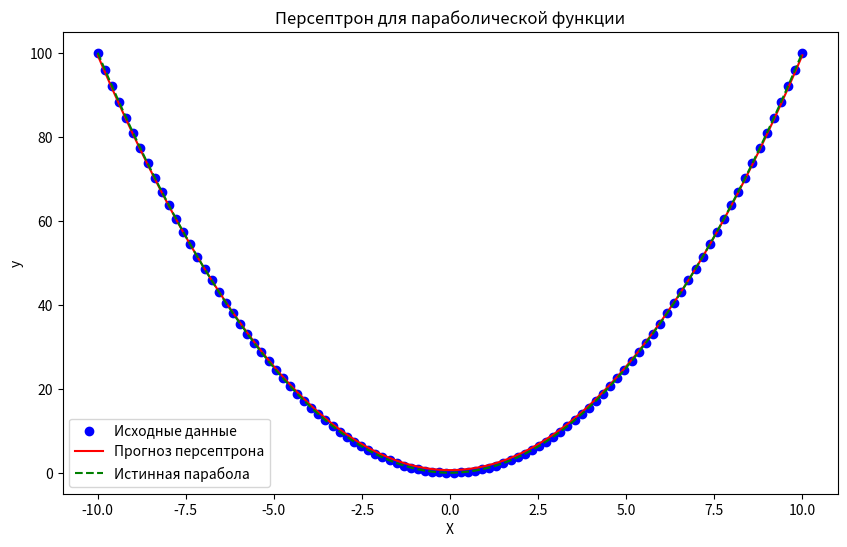

Here is the Python script that generated this plot:
import numpy as np
import matplotlib.pyplot as plt

class Perceptron:
    def __init__(self, input_size, l_rate=0.0001, epochs=10000):
        self.weights = np.zeros(input_size + 1)
        self.l_rate = l_rate
        self.epochs = epochs

    def activation(self, x):
        return x

    def predict(self, X):
        linear_output = np.dot(X, self.weights[1:]) + self.weights[0]
        return self.activation(linear_output)

    def fit(self, X, y):
        for epoch in range(self.epochs):
            for i in range(len(X)):
                prediction = self.predict(X[i])
                error = y[i] - prediction

                if np.isnan(error) or np.isinf(error):
                    print(f"Ошибка: {error}, Индекс: {i}, Прогноз: {prediction}, Цель: {y[i]}")

                self.weights[1:] += self.l_rate * error * X[i]
                self.weights[0] += self.l_rate * error

                if np.any(np.isnan(self.weights)) or np.any(np.isinf(self.weights)):
                    print(f"Вес: {self.weights}, Индекс: {i}, Прогноз: {prediction}, Цель: {y[i]}")
                    return

X = np.linspace(-10, 10, 100)
y = X**2
X = X.reshape(-1, 1)

X_mean = np.mean(X)
X_std = np.std(X)
X_normalized = (X - X_mean) / X_std

X_poly = np.hstack((X_normalized, X_normalized**2))

perceptron = Perceptron(input_size=2, l_rate=0.0001, epochs=1000)
perceptron.fit(X_poly, y)

X_test = np.linspace(-10, 10, 100).reshape(-1, 1)
X_test_normalized = (X_test - X_mean) / X_std
X_test_poly = np.hstack((X_test_normalized, X_test_normalized**2))
y_pred = perceptron.predict(X_test_poly)

plt.figure(figsize=(10, 6))
plt.scatter(X, y, color='blue', label='Исходные данные')
plt.plot(X_test, y_pred, color='red', label='Прогноз персептрона')
plt.plot(X_test, X_test**2, color='green', linestyle='dashed', label='Истинная парабола')
plt.xlabel('X')
plt.ylabel('y')
plt.title('Персептрон для параболической функции')
plt.legend()
plt.show()
